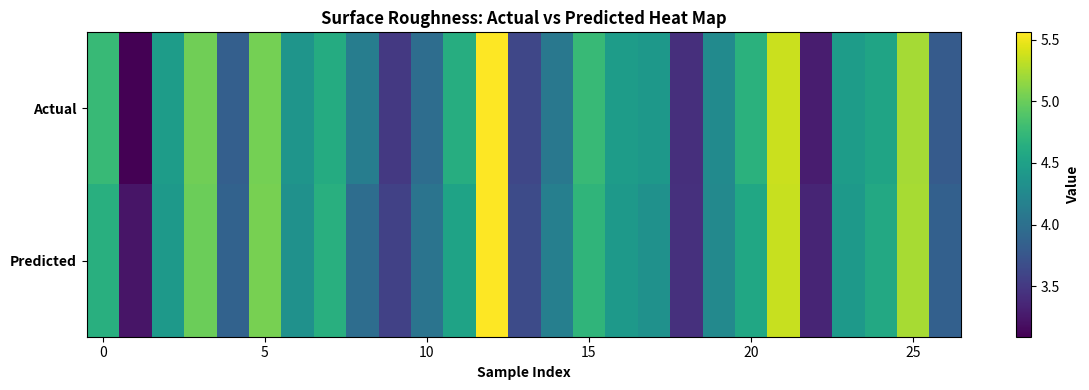
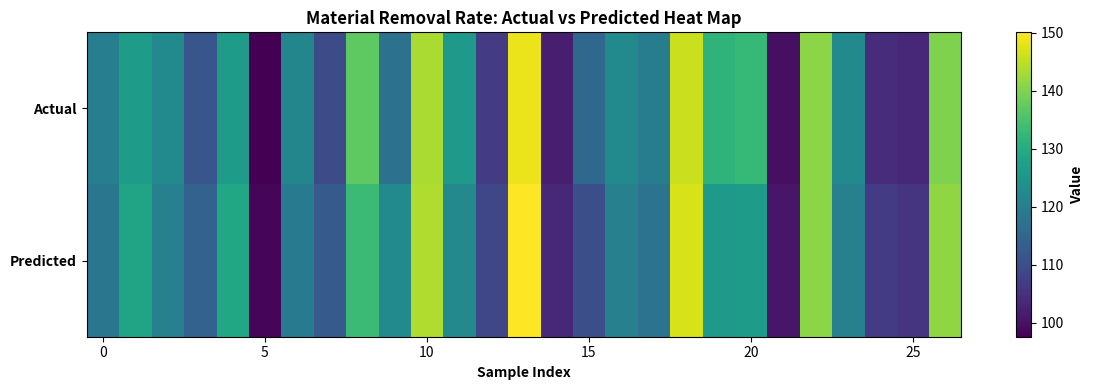
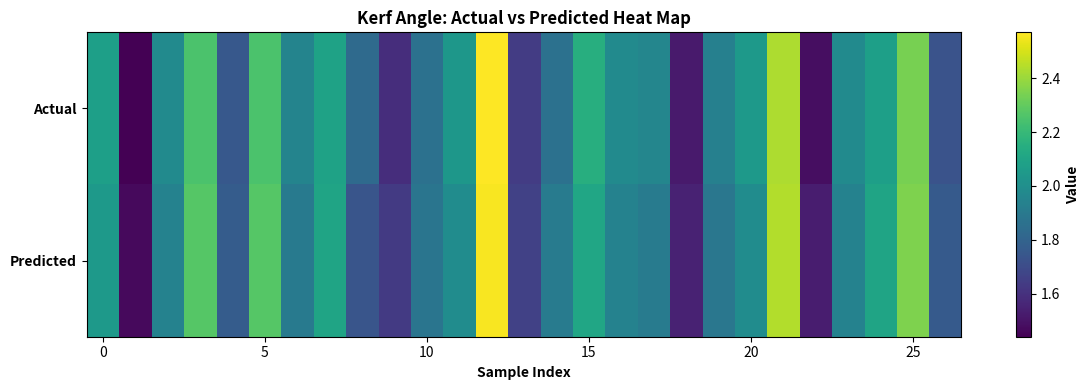

The script that saved these images, in order:
import pandas as pd
import matplotlib.pyplot as plt
import numpy as np

# === DATA ===
surface = pd.DataFrame({
    'Actual': [4.75, 3.09, 4.46, 5.02, 3.84, 5.04, 4.38, 4.61, 4.14, 3.5, 3.97, 4.63, 5.56, 3.62, 4.08, 4.75, 4.46,
               4.41, 3.42, 4.27, 4.67, 5.36, 3.29, 4.46, 4.53, 5.23, 3.8],
    'Predicted': [4.65,3.23,4.43,5.01,3.87,5.05,4.34,4.65,3.97,3.57,4.04,4.52,5.56,3.65,4.16,4.71,4.43,4.34,3.43,4.25,
                 4.56,5.35,3.35,4.43,4.58,5.24,3.85]
})


mrr = pd.DataFrame({
    'Actual': [119.98, 126.36, 122.4, 111.57, 126.63, 97.63, 121.6, 109.81, 137.08, 117.28, 143.3, 125.7, 106.95,
               148.41, 102.02, 115.2, 122.4, 119.69, 145.92, 131.74, 132.71, 99.7, 140.98, 122.4, 104.26, 103.66,
               139.85],
    'Predicted': [118.15,128.31,120.37,114.03,128.86,98.40,119.45,112.40,133.38,122.63,143.81,122.22,108.80,150.03,103.46,
                 110.29,120.37,117.62,146.87,125.88,126.50,100.84,140.92,120.37,106.65,105.56,141.33]
})
kerf = pd.DataFrame({
    'Actual': [2.08, 1.44, 1.98, 2.25, 1.75, 2.25, 1.95, 2.09, 1.83, 1.59, 1.86, 2.04, 2.57, 1.64, 1.86, 2.15, 1.98,
               1.96, 1.52, 1.93, 2.05, 2.43, 1.48, 1.98, 2.08, 2.34, 1.73],
    'Predicted': [2.05,1.47,1.94,2.27,1.77,2.27,1.90,2.10,1.74,1.63,1.88,1.99,2.56,1.66,1.91,2.11,1.94,1.91,1.55,1.89,
                 1.99,2.44,1.53,1.94,2.10,2.35,1.76]
})

datasets = {
    "Surface Roughness": surface,
    "Material Removal Rate": mrr,
    "Kerf Angle": kerf
}

# === PLOT SEPARATE HEATMAPS WITHOUT ANNOTATION ===
for name, df in datasets.items():
    plt.figure(figsize=(12, 4))

    # Prepare 2xN matrix: row0=Actual, row1=Predicted
    heat_matrix = np.vstack([df['Actual'].values, df['Predicted'].values])

    im = plt.imshow(heat_matrix, aspect='auto', cmap='viridis', interpolation='nearest')

    # Labels
    plt.yticks([0, 1], ['Actual', 'Predicted'], fontweight='bold')
    plt.xlabel('Sample Index', fontweight='bold')
    plt.title(f'{name}: Actual vs Predicted Heat Map', fontweight='bold')

    # Colorbar
    cbar = plt.colorbar(im)
    cbar.set_label('Value', fontweight='bold')

    plt.tight_layout()
    plt.show()
